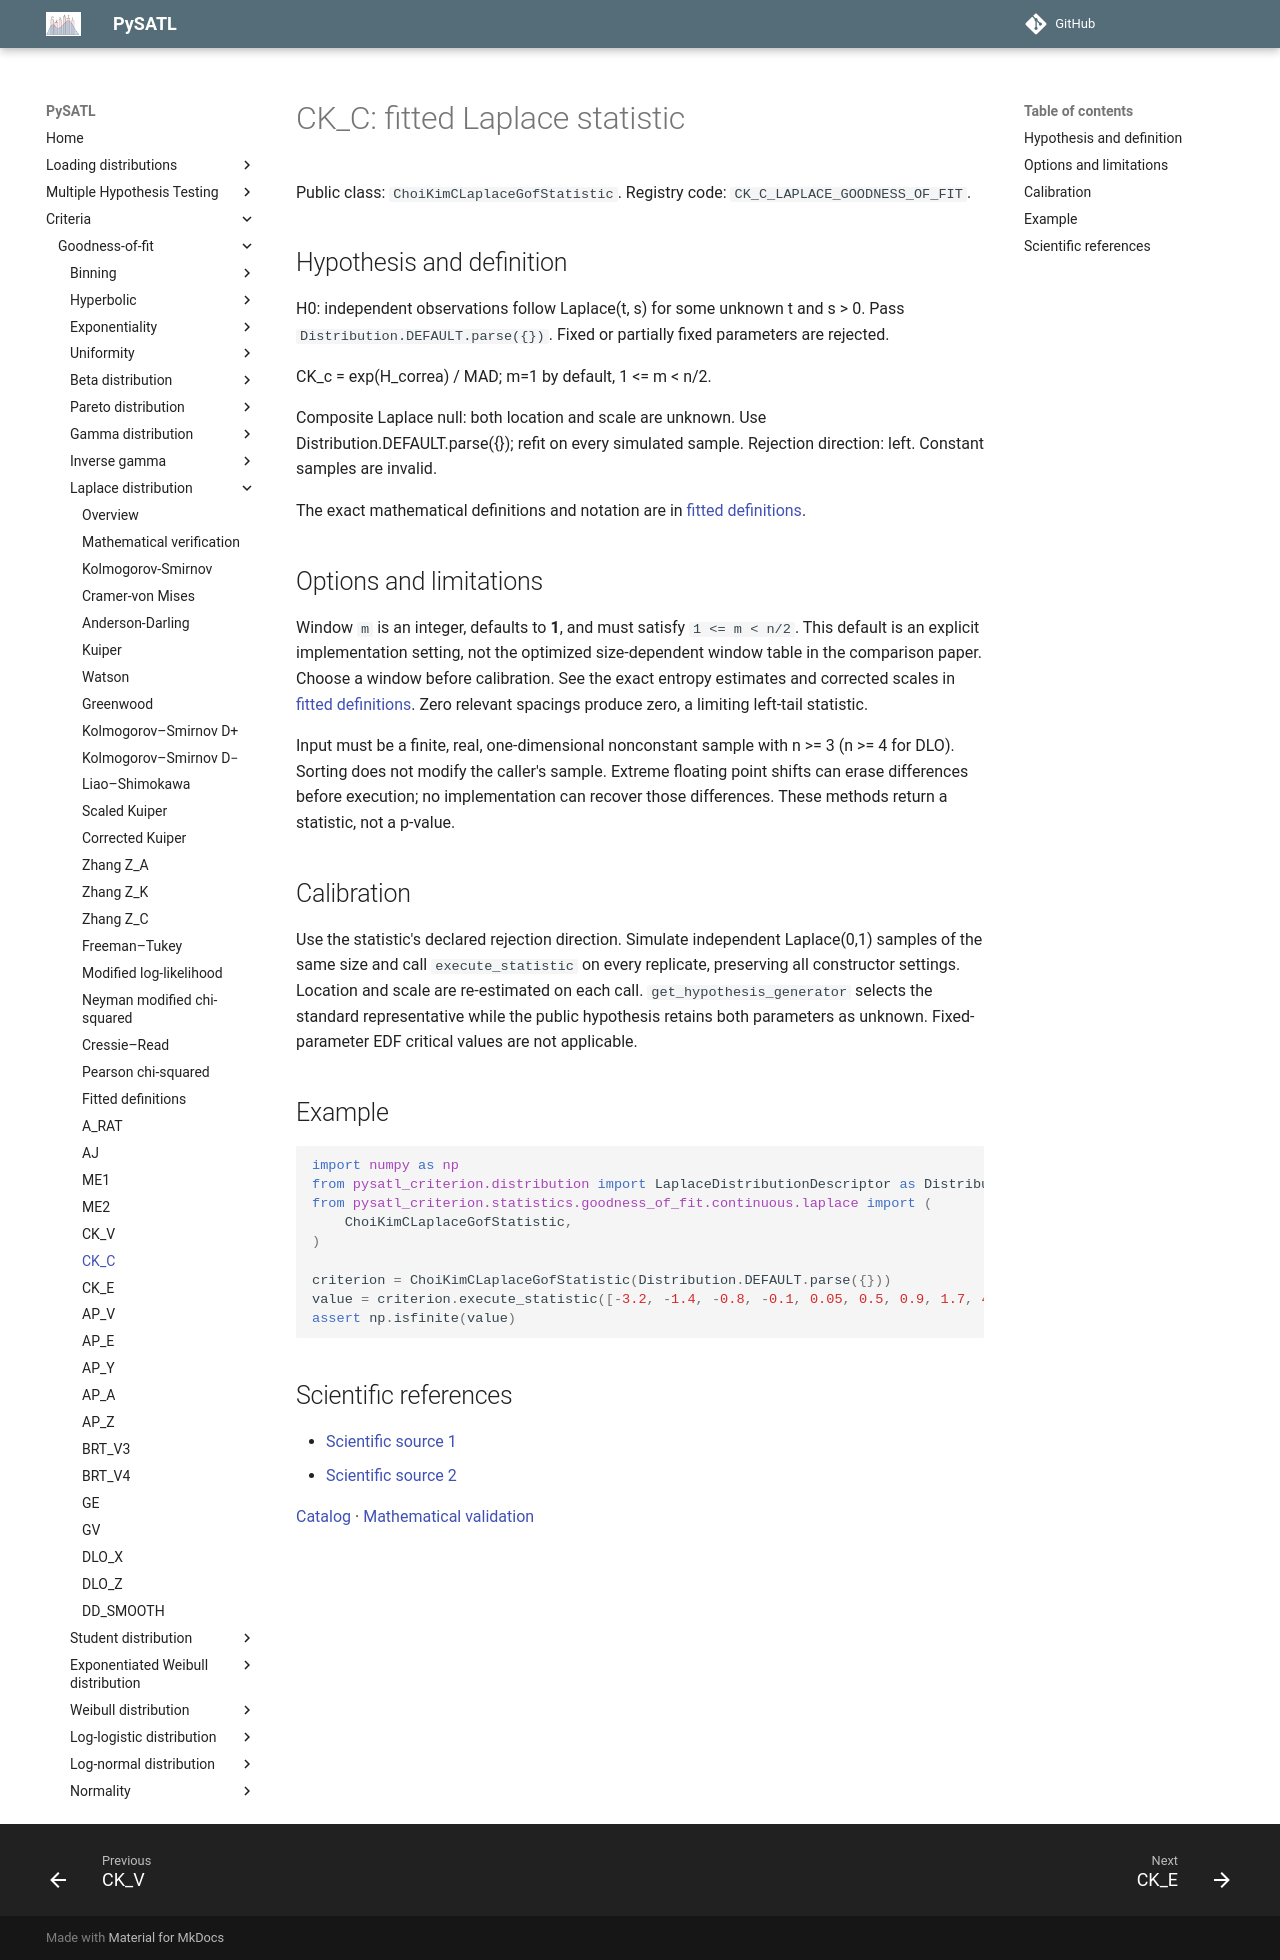

repository: PySATL/pysatl-criterion · page: en/main/criteria/goodness-of-fit/laplace/ck_c_laplace_criterion/index.html · generator: mkdocs

# CK_C: fitted Laplace statistic

Public class: `ChoiKimCLaplaceGofStatistic`. Registry code: `CK_C_LAPLACE_GOODNESS_OF_FIT`.

## Hypothesis and definition

H0: independent observations follow Laplace(t, s) for some unknown t and s > 0.
Pass `Distribution.DEFAULT.parse({})`. Fixed or partially fixed parameters are rejected.

CK_c = exp(H_correa) / MAD; m=1 by default, 1 <= m < n/2.

Composite Laplace null: both location and scale are unknown.
Use Distribution.DEFAULT.parse({}); refit on every simulated sample.
Rejection direction: left. Constant samples are invalid.

The exact mathematical definitions and notation are in [fitted definitions](fitted-definitions.md).

## Options and limitations

Window `m` is an integer, defaults to **1**, and must satisfy `1 <= m < n/2`. This default is an explicit implementation setting, not the optimized size-dependent window table in the comparison paper. Choose a window before calibration. See the exact entropy estimates and corrected scales in [fitted definitions](fitted-definitions.md). Zero relevant spacings produce zero, a limiting left-tail statistic.

Input must be a finite, real, one-dimensional nonconstant sample with n >= 3
(n >= 4 for DLO). Sorting does not modify the caller's sample. Extreme floating
point shifts can erase differences before execution; no implementation can recover
those differences. These methods return a statistic, not a p-value.

## Calibration

Use the statistic's declared rejection direction. Simulate independent Laplace(0,1)
samples of the same size and call `execute_statistic` on every replicate, preserving
all constructor settings. Location and scale are re-estimated on each call.
`get_hypothesis_generator` selects the standard representative while the public
hypothesis retains both parameters as unknown. Fixed-parameter EDF critical values
are not applicable.

## Example

```python
import numpy as np
from pysatl_criterion.distribution import LaplaceDistributionDescriptor as Distribution
from pysatl_criterion.statistics.goodness_of_fit.continuous.laplace import (
    ChoiKimCLaplaceGofStatistic,
)

criterion = ChoiKimCLaplaceGofStatistic(Distribution.DEFAULT.parse({}))
value = criterion.execute_statistic([-3.2, -1.4, -0.8, -0.1, 0.05, 0.5, 0.9, 1.7, 4.1])
assert np.isfinite(value)
```

## Scientific references

- [Scientific source 1](https://doi.org/10.1080/02331880600822473)
- [Scientific source 2](https://arxiv.org/abs/2007.06154)

[Catalog](index.md) · [Mathematical validation](mathematical-validation.md)
